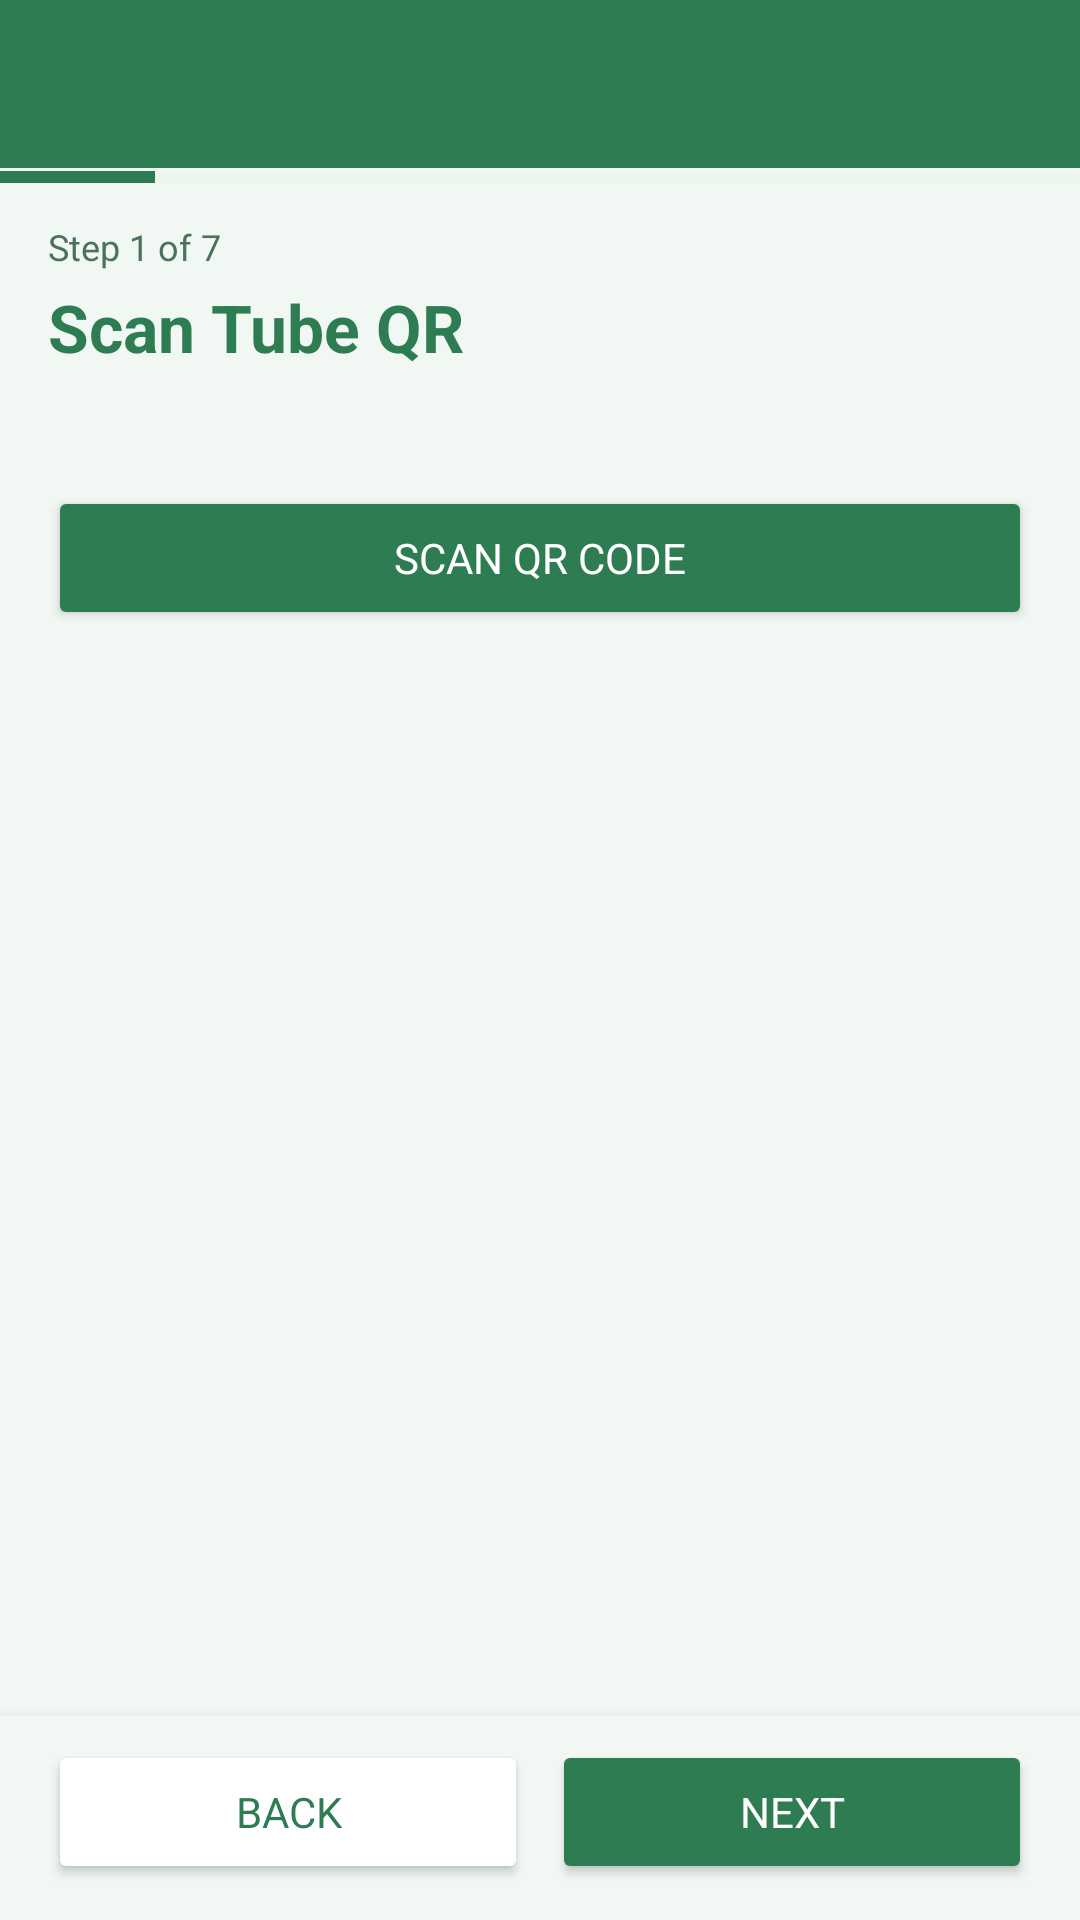

Android layout source for this screen:
<!-- AndroidManifest.xml: application theme AppTheme.Light -->
<!-- res/layout/activity_qr_wizard.xml -->
<?xml version="1.0" encoding="utf-8"?>
<LinearLayout
    xmlns:android="http://schemas.android.com/apk/res/android"
    android:layout_width="match_parent"
    android:layout_height="match_parent"
    android:orientation="vertical"
    android:background="@color/background">

    <androidx.appcompat.widget.Toolbar
        android:id="@+id/toolbar"
        android:layout_width="match_parent"
        android:layout_height="?attr/actionBarSize"
        android:background="@color/primary"
        android:theme="@style/ThemeOverlay.AppCompat.Dark.ActionBar" />

    <ProgressBar
        android:id="@+id/stepProgressBar"
        style="@style/Widget.AppCompat.ProgressBar.Horizontal"
        android:layout_width="match_parent"
        android:layout_height="6dp"
        android:max="7"
        android:progress="1"
        android:progressTint="@color/primary"
        android:progressBackgroundTint="@color/divider" />

    <ScrollView
        android:layout_width="match_parent"
        android:layout_height="0dp"
        android:layout_weight="1"
        android:fillViewport="true"
        android:overScrollMode="never">

        <LinearLayout
            android:id="@+id/contentLayout"
            android:layout_width="match_parent"
            android:layout_height="wrap_content"
            android:orientation="vertical"
            android:paddingStart="16dp"
            android:paddingEnd="16dp"
            android:paddingTop="12dp"
            android:paddingBottom="16dp">

            <TextView
                android:id="@+id/tvStepIndicator"
                android:layout_width="wrap_content"
                android:layout_height="wrap_content"
                android:text="Step 1 of 7"
                android:textSize="12sp"
                android:textColor="@color/text_secondary"
                android:layout_marginBottom="4dp" />

            <TextView
                android:id="@+id/tvTitle"
                android:layout_width="match_parent"
                android:layout_height="wrap_content"
                android:text="Scan Tube QR"
                android:textSize="22sp"
                android:textStyle="bold"
                android:textColor="@color/primary"
                android:layout_marginBottom="8dp" />

            <TextView
                android:id="@+id/tvSubtitle"
                android:layout_width="match_parent"
                android:layout_height="wrap_content"
                android:text=""
                android:textSize="15sp"
                android:textColor="@color/text_secondary"
                android:lineSpacingMultiplier="1.3"
                android:layout_marginBottom="10dp" />

            <TextView
                android:id="@+id/tvTimer"
                android:layout_width="wrap_content"
                android:layout_height="wrap_content"
                android:text="05:00"
                android:textSize="40sp"
                android:textStyle="bold"
                android:textColor="@color/primary"
                android:layout_gravity="center_horizontal"
                android:layout_marginBottom="10dp"
                android:visibility="gone" />

            <TextView
                android:id="@+id/tvQrValue"
                android:layout_width="match_parent"
                android:layout_height="wrap_content"
                android:text=""
                android:textSize="14sp"
                android:textColor="@color/text_secondary"
                android:lineSpacingMultiplier="1.4"
                android:layout_marginBottom="10dp"
                android:visibility="gone" />

            <Button
                android:id="@+id/btnSampleTime"
                android:layout_width="match_parent"
                android:layout_height="wrap_content"
                android:text="Set Sample Collection Time"
                android:backgroundTint="@color/secondary"
                android:textColor="@color/white"
                android:layout_marginBottom="10dp"
                android:visibility="gone" />

            <Button
                android:id="@+id/btnPrimary"
                android:layout_width="match_parent"
                android:layout_height="wrap_content"
                android:text="Scan QR Code"
                android:backgroundTint="@color/primary"
                android:textColor="@color/white"
                android:layout_marginBottom="12dp"
                android:visibility="visible" />

            
            <HorizontalScrollView
                android:id="@+id/carouselScroll"
                android:layout_width="match_parent"
                android:layout_height="wrap_content"
                android:scrollbars="none"
                android:overScrollMode="never"
                android:fillViewport="false"
                android:visibility="gone">

                <LinearLayout
                    android:id="@+id/carouselTrack"
                    android:layout_width="wrap_content"
                    android:layout_height="wrap_content"
                    android:orientation="horizontal" />

            </HorizontalScrollView>

            <LinearLayout
                android:id="@+id/carouselDots"
                android:layout_width="wrap_content"
                android:layout_height="wrap_content"
                android:layout_gravity="center_horizontal"
                android:orientation="horizontal"
                android:layout_marginTop="8dp"
                android:layout_marginBottom="8dp"
                android:visibility="gone" />

        </LinearLayout>
    </ScrollView>

    <LinearLayout
        android:id="@+id/bottomButtons"
        android:layout_width="match_parent"
        android:layout_height="wrap_content"
        android:orientation="vertical"
        android:background="@color/background"
        android:paddingStart="16dp"
        android:paddingEnd="16dp"
        android:paddingTop="8dp"
        android:paddingBottom="12dp"
        android:elevation="8dp">

        <Button
            android:id="@+id/btnScanDevices"
            android:layout_width="match_parent"
            android:layout_height="wrap_content"
            android:text="Connect"
            android:backgroundTint="@color/primary"
            android:textColor="@color/white"
            android:layout_marginBottom="6dp"
            android:visibility="gone" />

        <Button
            android:id="@+id/btnScanQR"
            android:layout_width="match_parent"
            android:layout_height="wrap_content"
            android:text="Scan Device QR"
            android:backgroundTint="@color/secondary"
            android:textColor="@color/white"
            android:layout_marginBottom="6dp"
            android:visibility="gone" />

        <Button
            android:id="@+id/btnPreviousDevice"
            android:layout_width="match_parent"
            android:layout_height="wrap_content"
            android:text="Quick-connect"
            android:backgroundTint="@color/accent"
            android:textColor="@color/white"
            android:layout_marginBottom="6dp"
            android:visibility="gone" />

        <LinearLayout
            android:layout_width="match_parent"
            android:layout_height="wrap_content"
            android:orientation="horizontal">

            <Button
                android:id="@+id/btnBack"
                android:layout_width="0dp"
                android:layout_height="wrap_content"
                android:layout_weight="1"
                android:text="Back"
                android:backgroundTint="@color/surface"
                android:textColor="@color/primary"
                android:layout_marginEnd="8dp" />

            <Button
                android:id="@+id/btnSecondary"
                android:layout_width="0dp"
                android:layout_height="wrap_content"
                android:layout_weight="1"
                android:text="Next"
                android:backgroundTint="@color/primary"
                android:textColor="@color/white" />

        </LinearLayout>
    </LinearLayout>

    <TextureView
        android:id="@+id/videoBackground"
        android:layout_width="match_parent"
        android:layout_height="match_parent"
        android:visibility="gone" />

    <View
        android:id="@+id/videoScrim"
        android:layout_width="match_parent"
        android:layout_height="match_parent"
        android:background="#99000000"
        android:visibility="gone" />

</LinearLayout>
<!-- resources referenced by this layout -->
<resources>
  <color name="accent">#66BB6A</color>
  <color name="background">#F1F8F4</color>
  <color name="divider">#DCEEE0</color>
  <color name="primary">#2E7D52</color>
  <color name="secondary">#66BB6A</color>
  <color name="surface">#FFFFFF</color>
  <color name="text_secondary">#4A7260</color>
  <color name="white">#FFFFFF</color>
  <color name="primary_dark">#1B5E38</color>
  <color name="text_primary">#1B3A28</color>
  <style name="RadioButtonStyle.Light" parent="Widget.MaterialComponents.CompoundButton.RadioButton">
          <item name="android:textColor">@color/text_primary</item>
          <item name="android:textSize">14sp</item>
          <item name="android:fontFamily">sans-serif</item>
          <item name="android:minHeight">48dp</item>
          <item name="buttonTint">@color/primary</item>
      </style>
  <style name="Widget.App.Button" parent="Widget.MaterialComponents.Button">
          <item name="backgroundTint">@color/primary</item>
          <item name="android:textColor">@color/white</item>
          <item name="cornerRadius">12dp</item>
          <item name="android:textAllCaps">false</item>
          <item name="android:textSize">14sp</item>
          <item name="android:textStyle">bold</item>
          <item name="android:fontFamily">sans-serif</item>
          <item name="android:minHeight">52dp</item>
          <item name="android:paddingTop">14dp</item>
          <item name="android:paddingBottom">14dp</item>
          <item name="android:paddingStart">24dp</item>
          <item name="android:paddingEnd">24dp</item>
          <item name="elevation">0dp</item>
      </style>
  <style name="Widget.App.TextInputLayout" parent="Widget.MaterialComponents.TextInputLayout.OutlinedBox">
          <item name="boxStrokeColor">@color/primary</item>
          <item name="boxStrokeWidth">1.5dp</item>
          <item name="boxStrokeWidthFocused">2dp</item>
          <item name="hintTextColor">@color/primary</item>
          <item name="android:textColorHint">@color/text_hint</item>
          <item name="boxBackgroundColor">@color/input_background</item>
          <item name="boxCornerRadiusTopStart">10dp</item>
          <item name="boxCornerRadiusTopEnd">10dp</item>
          <item name="boxCornerRadiusBottomStart">10dp</item>
          <item name="boxCornerRadiusBottomEnd">10dp</item>
          <item name="errorTextColor">@color/stress_high</item>
          <item name="errorIconTint">@color/stress_high</item>
          <item name="android:textSize">14sp</item>
          <item name="android:fontFamily">sans-serif</item>
      </style>
  <style name="Widget.App.CardView" parent="Widget.MaterialComponents.CardView">
          <item name="cardBackgroundColor">@color/surface</item>
          <item name="cardElevation">0dp</item>
          <item name="cardCornerRadius">16dp</item>
          <item name="strokeColor">@color/border</item>
          <item name="strokeWidth">1dp</item>
          <item name="contentPadding">0dp</item>
      </style>
  <style name="Widget.App.Toolbar" parent="Widget.MaterialComponents.Toolbar">
          <item name="android:background">@color/primary</item>
          <item name="titleTextAppearance">@style/TextAppearance.App.Toolbar.Title</item>
          <item name="android:elevation">0dp</item>
          <item name="contentInsetStartWithNavigation">0dp</item>
          <item name="navigationIconTint">@color/white</item>
      </style>
  <style name="TextAppearance.App.Toolbar.Title" parent="TextAppearance.MaterialComponents.Headline6">
          <item name="android:textColor">@color/white</item>
          <item name="android:textSize">18sp</item>
          <item name="android:textStyle">bold</item>
          <item name="android:fontFamily">sans-serif</item>
      </style>
  <color name="text_hint">#8FB5A0</color>
  <color name="input_background">#F0F7F2</color>
  <color name="stress_high">#E53935</color>
  <color name="border">#C8E6C9</color>
</resources>
